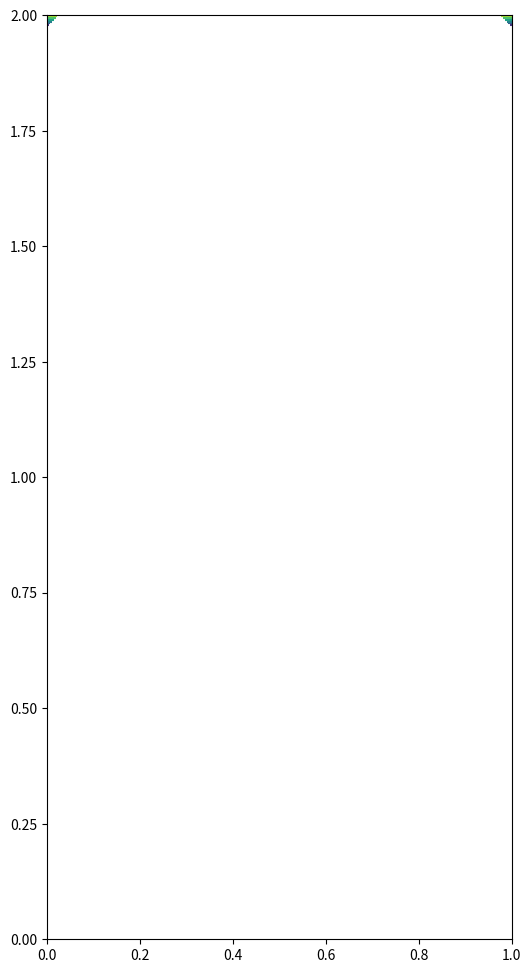

Here is the Python script that generated this plot:
import numpy as np
import matplotlib.pyplot as plt
def converges(m1, m2, e):
    for i in range(len(m1)):
        for j in range(len(m1[0])):
            if abs((m1-m2)[i][j]) > e:
                return False
    return True

h = 0.025
re = 500

def withoutUpwindDownwind(h, re):
    xGrid = np.linspace(0, 1, int(1/h+1))
    yGrid = np.linspace(0, 2, int(2/h+1))
    u0 = np.zeros((len(xGrid), len(yGrid)))
    for i in range(len(xGrid)):
        u0[i][-1] = 1
    u = np.copy(u0)
    a = 2/(re*h)
    it = 0
    upi = np.copy(u)
    while True:
        it+=1
        upi = np.copy(u)
        for i in range(1, len(u)-1):
            for j in range(1, len(u[0])-1):
                u[i][j] = -u[i][j]*(u[i+1][j] - u[i-1][j])/(4*a) + 0.25*(u[i+1][j]+u[i-1][j]+u[i][j+1]+u[i][j-1])
        if it%50==0:
            print(it, np.sum(np.abs(upi-u)))
        if converges(u, upi, 1e-8):
            break
    return u

def withUpwindDownwind(h, re):
    xGrid = np.linspace(0, 1, int(1/h+1))
    yGrid = np.linspace(0, 2, int(2/h+1))
    u0 = np.zeros((len(xGrid), len(yGrid)))
    for i in range(len(xGrid)):
        u0[i][-1] = 1
    u = np.copy(u0)
    a = 2/(re*h)
    it = 0
    upi = np.copy(u)
    while True:
        it+=1
        upi = np.copy(u)
        for i in range(1, len(u)-1):
            for j in range(1, len(u[0])-1):
                if True:
                    u[i][j] = -u[i][j]*(u[i][j] - u[i-1][j])/(4*a) + 0.25*(u[i+1][j]+u[i-1][j]+u[i][j+1]+u[i][j-1])
                else:
                    u[i][j] = -u[i][j]*(u[i+1][j] - u[i][j])/(4*a) + 0.25*(u[i+1][j]+u[i-1][j]+u[i][j+1]+u[i][j-1])
        if converges(u, upi, 1e-8):
            break
        if it%50==0:
            print('ud', it, np.sum(np.abs(upi-u)))
    return u

u = withoutUpwindDownwind(h, re)
fig = plt.figure()
CS=plt.contour(np.linspace(0, 1, int(1/h+1)),np.linspace(0, 2, int(2/h+1)),np.transpose(u))
plt.clabel(CS, inline=1)
fig.set_size_inches(6,12)
fig.savefig('hw3q2R5.png', dpi=100)
plt.show()